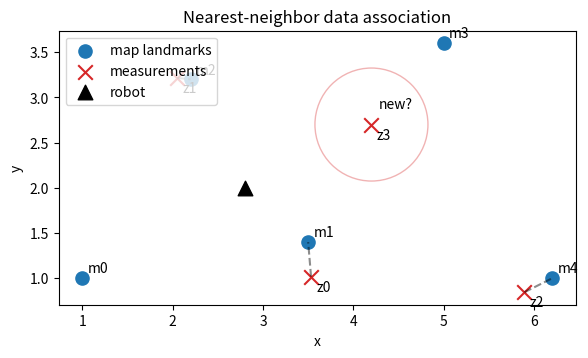
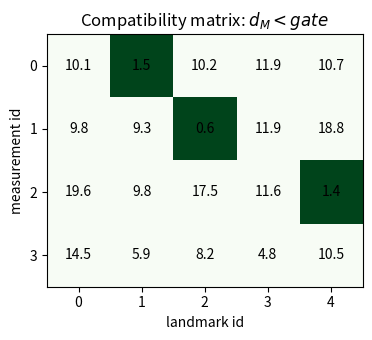

Write Python code to recreate these figures, in order.
import numpy as np
import matplotlib.pyplot as plt
import matplotlib.font_manager as fm
import os
os.makedirs('assets', exist_ok=True)

for font_name in ['Nanum Gothic', 'AppleGothic', 'Malgun Gothic']:
    if any(font.name == font_name for font in fm.fontManager.ttflist):
        plt.rcParams['font.family'] = font_name
        break
plt.rcParams['axes.unicode_minus'] = False


np.random.seed(16)
landmarks = np.array([[1.0, 1.0], [3.5, 1.4], [2.2, 3.2], [5.0, 3.6], [6.2, 1.0]])
robot = np.array([2.8, 2.0])
R = np.diag([0.25**2, 0.25**2])
Rinv = np.linalg.inv(R)

true_ids = np.array([1, 2, 4])
measurements = landmarks[true_ids] + np.random.multivariate_normal([0, 0], R, len(true_ids))
measurements = np.vstack([measurements, [4.2, 2.7]])

def mahalanobis(z, m):
    d = z - m
    return float(np.sqrt(d.T @ Rinv @ d))

D = np.array([[mahalanobis(z, m) for m in landmarks] for z in measurements])
gate = 2.5
assignments = []
for row in D:
    j = int(np.argmin(row))
    assignments.append(j if row[j] < gate else None)

print('distance matrix:')
print(np.round(D, 2))
print('assignments:', assignments)

fig, ax = plt.subplots(figsize=(6, 5))
ax.scatter(landmarks[:,0], landmarks[:,1], c='tab:blue', s=90, label='map landmarks')
ax.scatter(measurements[:,0], measurements[:,1], c='tab:red', marker='x', s=110, label='measurements')
ax.scatter(robot[0], robot[1], c='black', marker='^', s=110, label='robot')

for j, m in enumerate(landmarks):
    ax.text(m[0] + 0.06, m[1] + 0.06, f'm{j}')
for i, z in enumerate(measurements):
    ax.text(z[0] + 0.06, z[1] - 0.16, f'z{i}')
    if assignments[i] is not None:
        m = landmarks[assignments[i]]
        ax.plot([z[0], m[0]], [z[1], m[1]], 'k--', alpha=0.45)
    else:
        ax.add_patch(plt.Circle(z, gate * np.sqrt(R[0,0]), fill=False, color='tab:red', alpha=0.35))
        ax.text(z[0] + 0.08, z[1] + 0.18, 'new?')

ax.set_aspect('equal', adjustable='box')
ax.set_title('Nearest-neighbor data association')
ax.set_xlabel('x')
ax.set_ylabel('y')
ax.legend(loc='upper left')
plt.tight_layout()
plt.savefig('assets/16_data_association.png', dpi=160)
plt.show()

compatible = D < gate
fig, ax = plt.subplots(figsize=(6, 3.5))
im = ax.imshow(compatible, cmap='Greens', vmin=0, vmax=1)
ax.set_title('Compatibility matrix: $d_M < gate$')
ax.set_xlabel('landmark id')
ax.set_ylabel('measurement id')
ax.set_xticks(range(len(landmarks)))
ax.set_yticks(range(len(measurements)))
for i in range(compatible.shape[0]):
    for j in range(compatible.shape[1]):
        ax.text(j, i, f'{D[i,j]:.1f}', ha='center', va='center', color='black')
plt.tight_layout()
plt.savefig('assets/16_compatibility_matrix.png', dpi=160)
plt.show()
